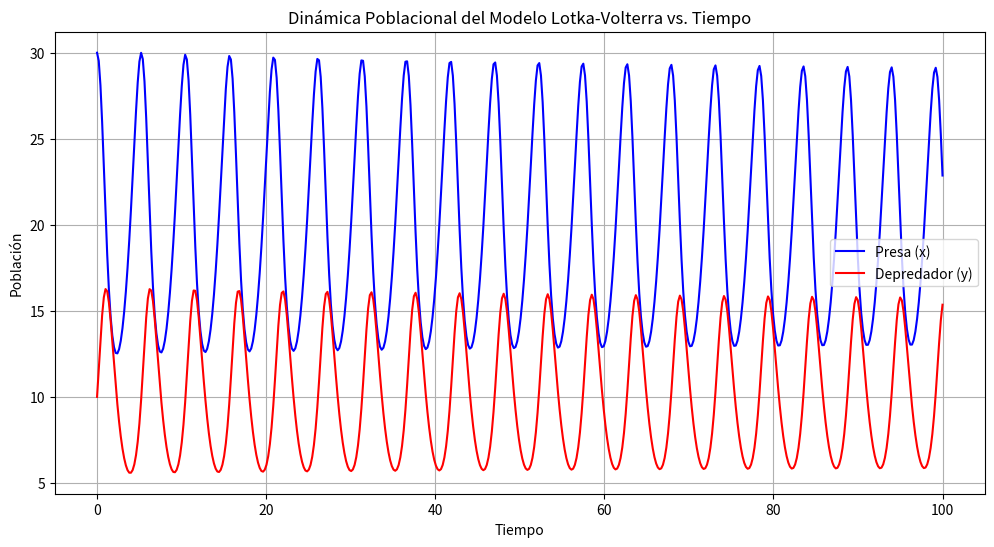
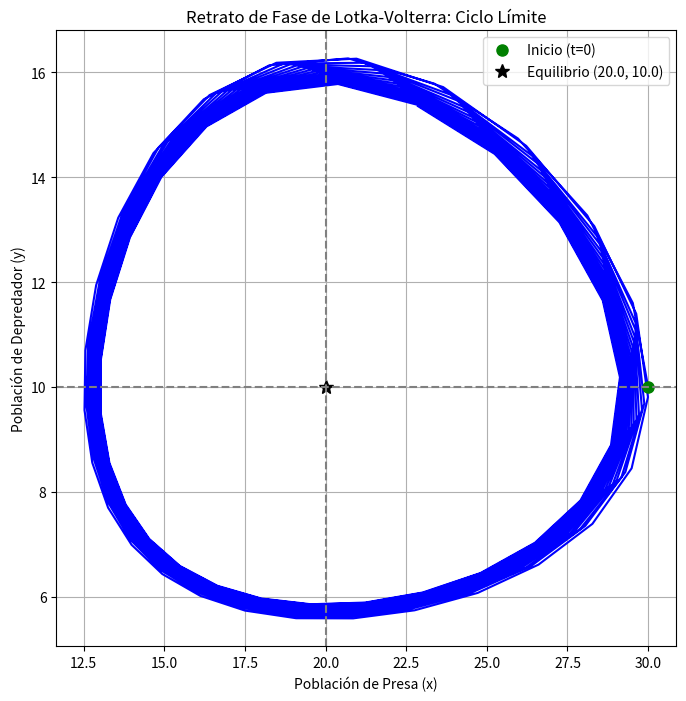

Here is the Python script that generated these plots, in order:
# simulacion_lotka_volterra.py
# Script para simular el Modelo Lotka-Volterra (Presa-Depredador) y visualizar su dinámica.

from scipy.integrate import solve_ivp
import numpy as np
import matplotlib.pyplot as plt

# --- 1. Definición del Modelo y Parámetros ---

# Parámetros del modelo Lotka-Volterra:
# x: Población de Presa (e.g., Conejos)
# y: Población de Depredador (e.g., Zorros)
alpha = 1.0   # Tasa de crecimiento de la presa (nacimientos)
beta = 0.1    # Tasa de depredación (encuentros que resultan en muerte de la presa)
gamma = 1.5   # Tasa de mortalidad del depredador (muertes naturales)
delta = 0.075 # Tasa de reproducción del depredador (reproducción por comida)

def lotka_volterra(t, X):
    """
    Define las EDOs acopladas del modelo Lotka-Volterra.
    
    dX/dt = f(t, X)
    X = [x (presa), y (depredador)]
    """
    x, y = X
    
    # EDO para la Presa (x): Crecimiento natural - Depredación
    dxdt = alpha * x - beta * x * y
    
    # EDO para el Depredador (y): Muerte natural + Crecimiento por depredación
    dydt = delta * x * y - gamma * y
    
    return [dxdt, dydt]

# --- 2. Simulación Numérica ---

# Condiciones iniciales [x0 (presas), y0 (depredadores)]
X0 = [30, 10]
t_span = (0, 100)  # Intervalo de tiempo de simulación
t_puntos = np.linspace(t_span[0], t_span[1], 500) # Puntos de tiempo para la evaluación

print("Iniciando simulación numérica del modelo Lotka-Volterra...")

# Resolver el sistema de EDOs numéricamente
# solve_ivp usa un método Runge-Kutta para aproximar la solución
sol = solve_ivp(lotka_volterra, t_span, X0, t_eval=t_puntos, method='RK45')

x_t = sol.y[0]
y_t = sol.y[1]

# --- 3. Visualización de Resultados ---

# 3.1. Gráfico de Población vs. Tiempo
plt.figure(figsize=(12, 6))
plt.plot(t_puntos, x_t, label='Presa (x)', color='blue')
plt.plot(t_puntos, y_t, label='Depredador (y)', color='red')
plt.xlabel('Tiempo')
plt.ylabel('Población')
plt.title('Dinámica Poblacional del Modelo Lotka-Volterra vs. Tiempo')
plt.legend()
plt.grid(True)
plt.show()

# 3.2. Retrato de Fase (y vs. x)
# Muestra la relación cíclica entre las dos poblaciones.
plt.figure(figsize=(8, 8))
plt.plot(x_t, y_t, 'b-', linewidth=1.5) 
plt.plot(x_t[0], y_t[0], 'go', markersize=8, label='Inicio (t=0)')

# Cálculo de los puntos de equilibrio (estacionarios)
# x* = gamma / delta ; y* = alpha / beta
x_eq = gamma / delta
y_eq = alpha / beta

plt.plot(x_eq, y_eq, 'k*', markersize=10, label=f'Equilibrio ({x_eq:.1f}, {y_eq:.1f})')
plt.xlabel('Población de Presa (x)')
plt.ylabel('Población de Depredador (y)')
plt.title('Retrato de Fase de Lotka-Volterra: Ciclo Límite')
plt.axvline(x_eq, color='gray', linestyle='--')
plt.axhline(y_eq, color='gray', linestyle='--')
plt.legend()
plt.grid(True)
plt.show()
#